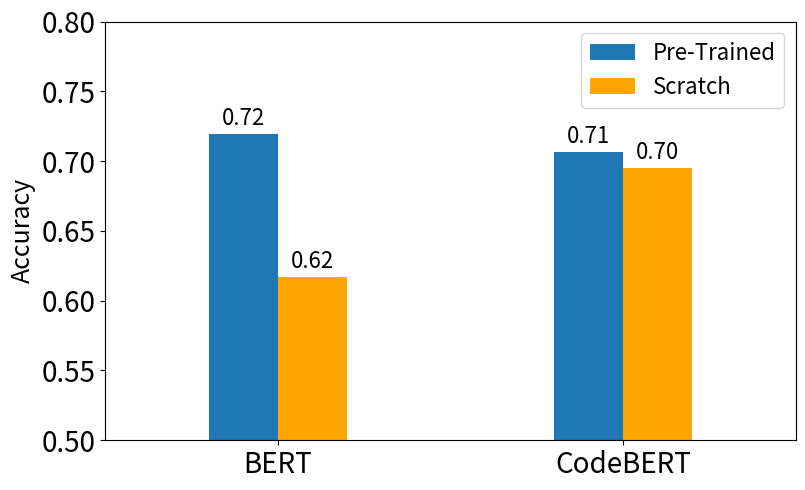

Python code for this plot:
import matplotlib.pyplot as plt
import numpy as np
# H4    [0.7193, 0.7067] [0.6167, 0.6951]
# H3K9ac    [0.8358, 0.8595] [0.6150, 0.8388]
# Protein   [0.6344, 0.6645] [0.5760, 0.6392]
# Music [0.4829, ] [0.4787, 0.4493]
# Data
models = ['BERT', 'CodeBERT']
pre_training_results = [0.7193, 0.7067]
scratch_results = [0.6167, 0.6951]

# Set up the bar positions
x = np.arange(len(models))
width = 0.2  # Width of each bar

# Adjust the distance between groups
group_distance = 0.2  # Decrease this value to bring groups closer

# Create the figure and axis objects
fig, ax = plt.subplots(figsize=(8, 5))

# Create the bars with adjusted positions
rects1 = ax.bar(x - width/2, pre_training_results, width, label='Pre-Trained', color='#1f77b4') # basic blue hex code
rects2 = ax.bar(x + width/2, scratch_results, width, label='Scratch', color='orange')

# Customize the chart
ax.set_ylabel('Accuracy', fontsize=18)
# ax.set_title('Comparison of Pre-Training and Scratch Results', fontsize=18)
ax.set_xticks(x)
ax.set_xticklabels(models, fontsize=30)
ax.legend(fontsize=16)

# Set y-axis limits
ax.set_ylim(0.5, 0.8)

# Increase font size for tick labels
ax.tick_params(axis='both', which='major', labelsize=20)

# Add value labels on top of each bar
def autolabel(rects):
    for rect in rects:
        height = rect.get_height()
        ax.annotate(f'{height:.2f}',
                    xy=(rect.get_x() + rect.get_width() / 2, height),
                    xytext=(0, 3),  # 3 points vertical offset
                    textcoords="offset points",
                    ha='center', va='bottom', fontsize=16)

autolabel(rects1)
autolabel(rects2)

# Adjust the x-axis to bring groups closer
ax.set_xlim(-0.5, len(models) - 0.5)

# Adjust layout and save the figure
plt.tight_layout()
plt.savefig('pretrain_scratch_compare.png', dpi=300)

# Display the plot (optional)
plt.show()
